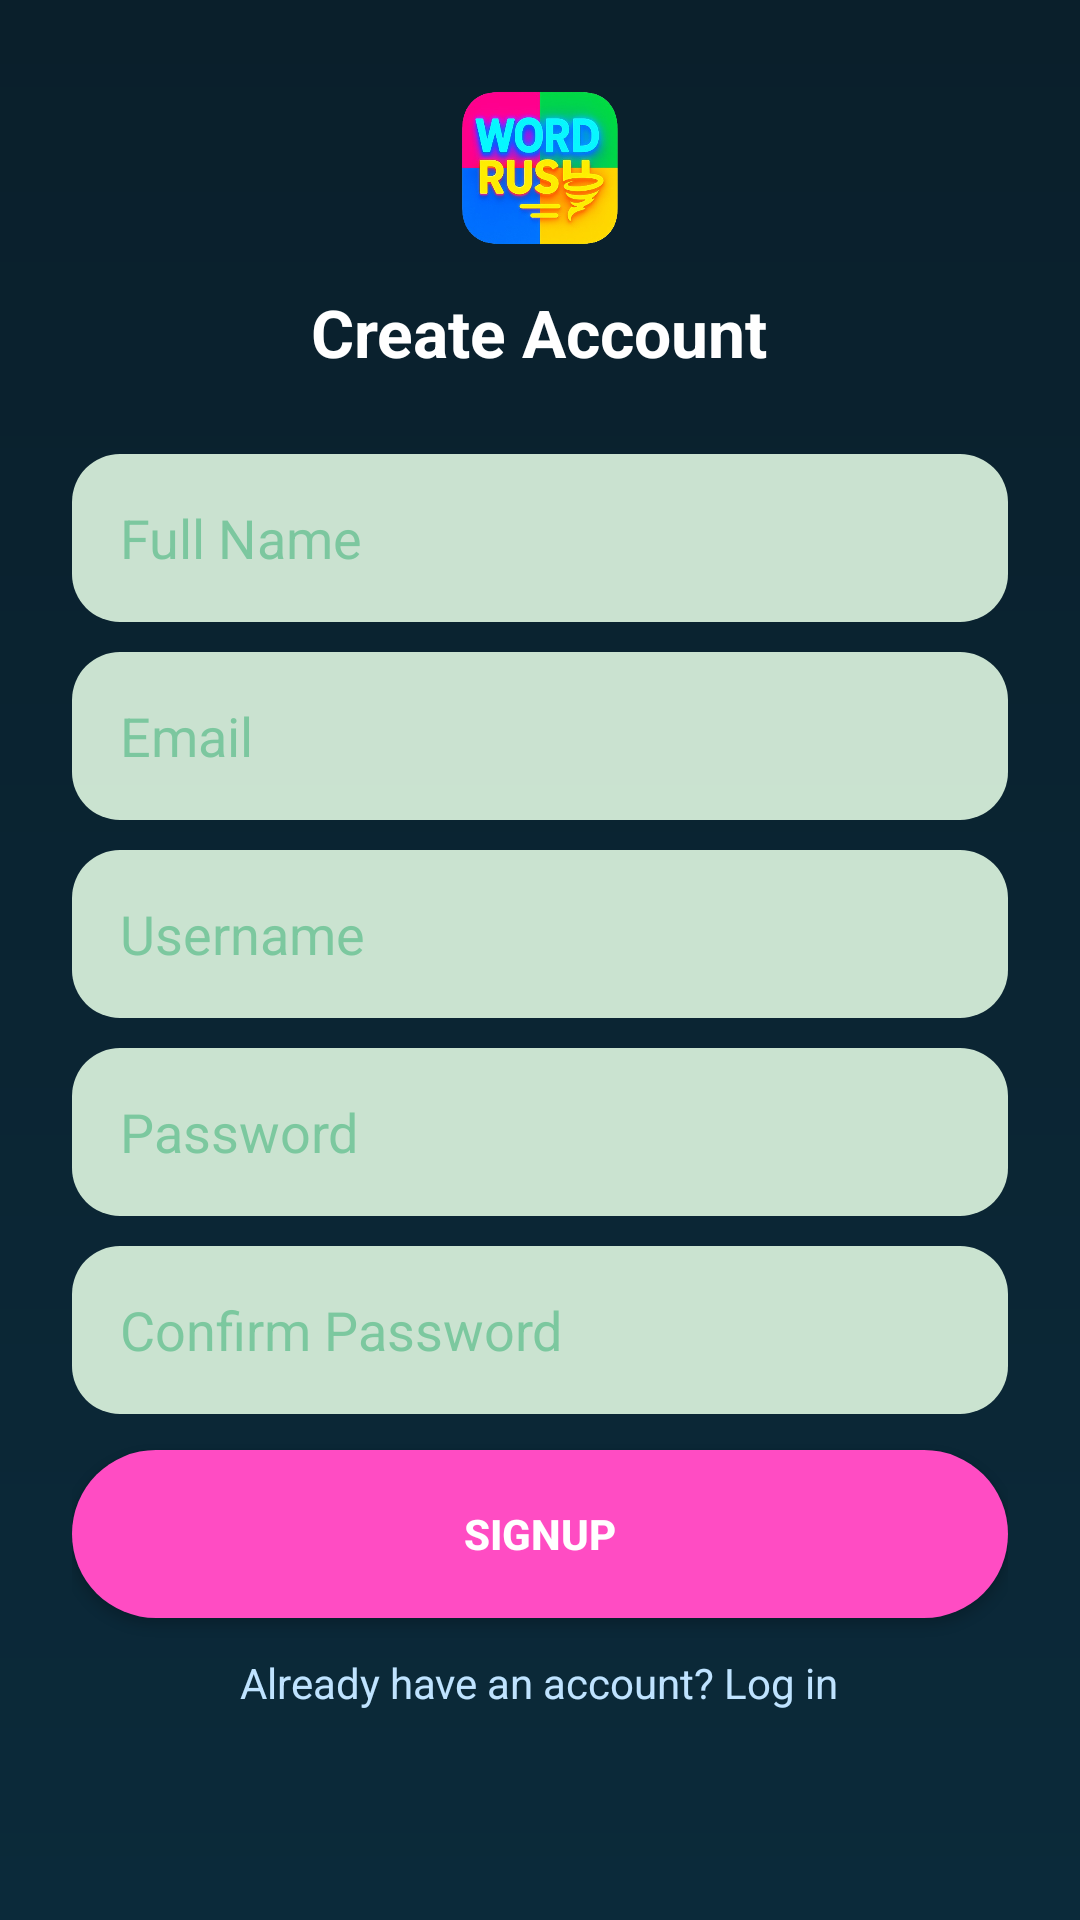

Here is an Android app screen rendered from its layout file. Give the layout XML and the strings, colors and styles it references.
<!-- AndroidManifest.xml: application theme Theme.Wordleandroidclient -->
<!-- res/layout/activity_register.xml -->
<?xml version="1.0" encoding="utf-8"?>
<ScrollView xmlns:android="http://schemas.android.com/apk/res/android"
    android:layout_width="match_parent" android:layout_height="match_parent"
    android:background="@drawable/bg_welcome_gradient">

    <LinearLayout
        android:layout_width="match_parent" android:layout_height="wrap_content"
        android:orientation="vertical" android:padding="24dp">

        <ImageView
            android:layout_width="64dp" android:layout_height="64dp"
            android:layout_gravity="center_horizontal"
            android:src="@drawable/wordrush_logo" android:contentDescription="@string/app_name"/>

        <TextView
            android:layout_width="wrap_content" android:layout_height="wrap_content"
            android:text="Create Account" android:textStyle="bold"
            android:textSize="22sp" android:textColor="@android:color/white"
            android:layout_gravity="center_horizontal"
            android:layout_marginTop="8dp" android:layout_marginBottom="16dp"/>

        <EditText
            android:id="@+id/etFullName"
            style="@style/WrInput"
            android:hint="Full Name"/>

        <EditText
            android:id="@+id/etEmail"
            style="@style/WrInput"
            android:inputType="textEmailAddress"
            android:hint="Email"/>

        <EditText
            android:id="@+id/etUsername"
            style="@style/WrInput"
            android:hint="Username"/>

        <EditText
            android:id="@+id/etPassword"
            style="@style/WrInput"
            android:inputType="textPassword"
            android:hint="Password"/>

        <EditText
            android:id="@+id/etConfirm"
            style="@style/WrInput"
            android:inputType="textPassword"
            android:hint="Confirm Password"/>

        <ProgressBar
            android:id="@+id/progress"
            style="?android:attr/progressBarStyleLarge"
            android:layout_width="48dp" android:layout_height="48dp"
            android:layout_gravity="center_horizontal" android:visibility="gone"
            android:layout_marginTop="8dp"/>

        <Button
            android:id="@+id/btnSignup"
            android:layout_width="match_parent" android:layout_height="56dp"
            android:layout_marginTop="12dp"
            android:background="@drawable/btn_pink_glow"
            android:text="SIGNUP" android:textAllCaps="true"
            android:textStyle="bold" android:textColor="@android:color/white"/>

        <TextView
            android:id="@+id/tvLoginLink"
            android:layout_width="wrap_content" android:layout_height="wrap_content"
            android:text="Already have an account? Log in"
            android:textColor="#BFE3FF" android:layout_gravity="center_horizontal"
            android:layout_marginTop="12dp"/>
    </LinearLayout>
</ScrollView>
<!-- resources referenced by this layout -->
<resources>
  <!-- drawable bg_welcome_gradient (drawable) -->
  <?xml version="1.0" encoding="utf-8"?>
  <shape xmlns:android="http://schemas.android.com/apk/res/android">
      <gradient android:startColor="#0B2A3A" android:endColor="#0A1F2B" android:angle="90"/>
  </shape>
  <!-- drawable btn_pink_glow (drawable) -->
  <?xml version="1.0" encoding="utf-8"?>
  <ripple xmlns:android="http://schemas.android.com/apk/res/android" android:color="#33FFFFFF">
      <item>
          <shape android:shape="rectangle">
              <corners android:radius="28dp"/>
              <solid android:color="#FF4CC3"/>
          </shape>
      </item>
  </ripple>
  <!-- drawable wordrush_logo: png bitmap (drawable, 238578 bytes) -->
  <string name="app_name">Wordleandroidclient</string>
  <style name="WrInput">
          <item name="android:layout_width">match_parent</item>
          <item name="android:layout_height">56dp</item>
          <item name="android:background">@drawable/input_bg</item>
          <item name="android:paddingStart">16dp</item>
          <item name="android:paddingEnd">16dp</item>
          <item name="android:textColor">@android:color/black</item>
          <item name="android:textColorHint">#7722AA66</item>
          <item name="android:layout_marginTop">10dp</item>
      </style>
  <style name="Theme.Wordleandroidclient" parent="Base.Theme.Wordleandroidclient" />
  <!-- drawable input_bg (drawable) -->
  <?xml version="1.0" encoding="utf-8"?>
  <shape xmlns:android="http://schemas.android.com/apk/res/android">
      <corners android:radius="16dp"/>
      <solid android:color="#E6DFF8E1"/> 
  </shape>
  <style name="Base.Theme.Wordleandroidclient" parent="Theme.Material3.DayNight.NoActionBar">
          
          
      </style>
</resources>
